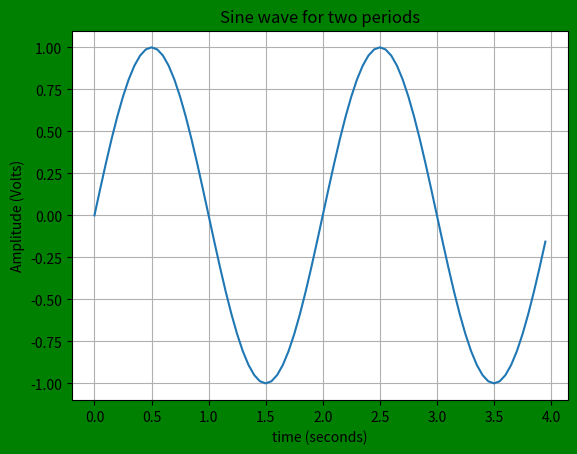

Write the Python code that produced this figure.
import matplotlib.pyplot as plt
import numpy as np

fig, ax = plt.subplots()

x = np.arange(0,4,0.05)
y = np.sin(x*np.pi)

ax.plot(x,y)
ax.set_xlabel('time (seconds)')
ax.set_ylabel('Amplitude (Volts)')
ax.set_title('Sine wave for two periods')
fig.set_facecolor('green')

ax.grid(visible=True)
plt.show()